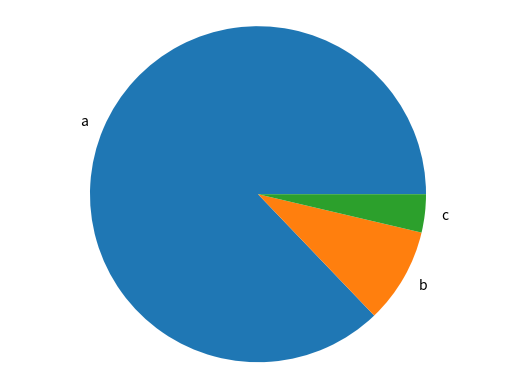

Write Python code to recreate this figure.
import matplotlib.pyplot as plt

def generate_bar_chart(labels, values):
    fig, ax = plt.subplots()
    ax.bar(labels, values)
    plt.show()

def generate_pie_chart(labels, values):
    fig, ax = plt.subplots()
    ax.pie(values, labels = labels)
    ax.axis('equal')
    plt.show()
    
if __name__ == '__main__':
    labels = ['a', 'b', 'c']
    values = [1900, 200, 80]
    #generate_bar_chart(labels, values)
    generate_pie_chart(labels, values)